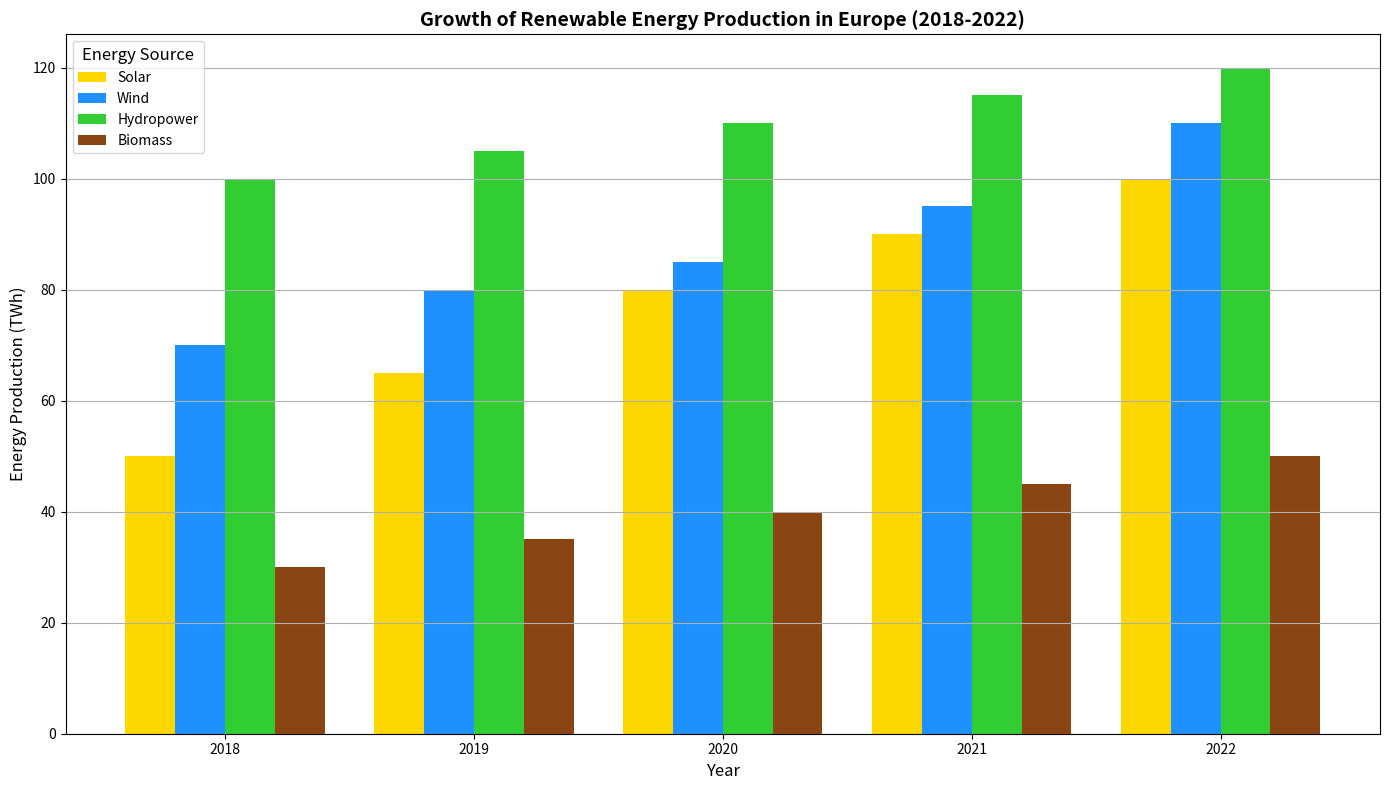

Python code for this plot:
import matplotlib.pyplot as plt
import numpy as np

# Backstory: Analysis of the growth of different renewable energy sources in Europe over the last 5 years.
# The chart will show the annual energy production (in TWh) from different renewable sources.

# Define the years and renewable energy sources
years = ['2018', '2019', '2020', '2021', '2022']
sources = ['Solar', 'Wind', 'Hydropower', 'Biomass']

# Energy production data in TWh for each year
energy_production = np.array([
    [50, 65, 80, 90, 100],   # Solar
    [70, 80, 85, 95, 110],   # Wind
    [100, 105, 110, 115, 120],  # Hydropower
    [30, 35, 40, 45, 50]     # Biomass
])

# Define position and width for the bars
positions = np.arange(len(years))
bar_width = 0.2

# Initialize figure and axis
fig, ax = plt.subplots(figsize=(14, 8))

# Colors for each renewable energy source
colors = ['#FFD700', '#1E90FF', '#32CD32', '#8B4513']

# Plot bars for each energy source
for i, source in enumerate(sources):
    ax.bar(positions + i*bar_width, energy_production[i], bar_width, label=source, color=colors[i])

# Adding labels, title, and legend
ax.set_xlabel('Year', fontsize=12)
ax.set_ylabel('Energy Production (TWh)', fontsize=12)
ax.set_title('Growth of Renewable Energy Production in Europe (2018-2022)', fontsize=14, fontweight='bold')
ax.set_xticks(positions + bar_width*1.5)
ax.set_xticklabels(years, fontsize=10)
ax.legend(title='Energy Source', fontsize=10, title_fontsize=12)

# Adding gridlines for better readability
ax.yaxis.grid(True)
ax.xaxis.grid(False)

# Automatically adjust layout to prevent overlaps
plt.tight_layout()

# Show the plot
plt.show()
